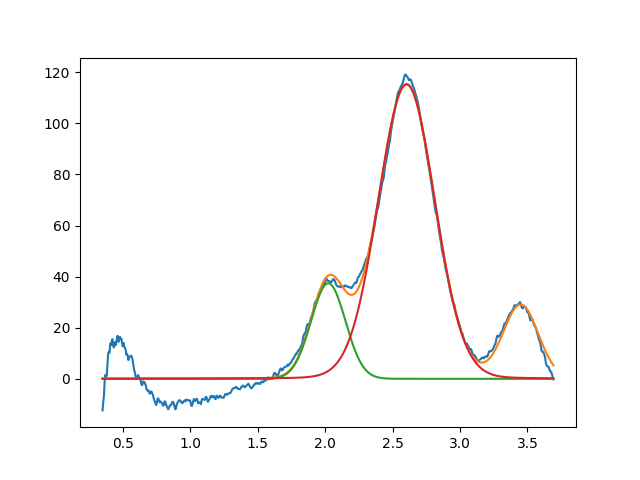

The file beside this chart, header and first rows:
2.023206393047776164e+00, 3.738881216138570096e+01, 2.999999999999999334e-01, 9.999999999999998890e-01
2.603344206630896718e+00, 1.153262117140468774e+02, 4.934977415853278870e-01, 9.628327808101309060e-01
3.450000000000000622e+00, 2.876256899829032676e+01, 3.060841971916543613e-01, 9.999999993493635664e-01
